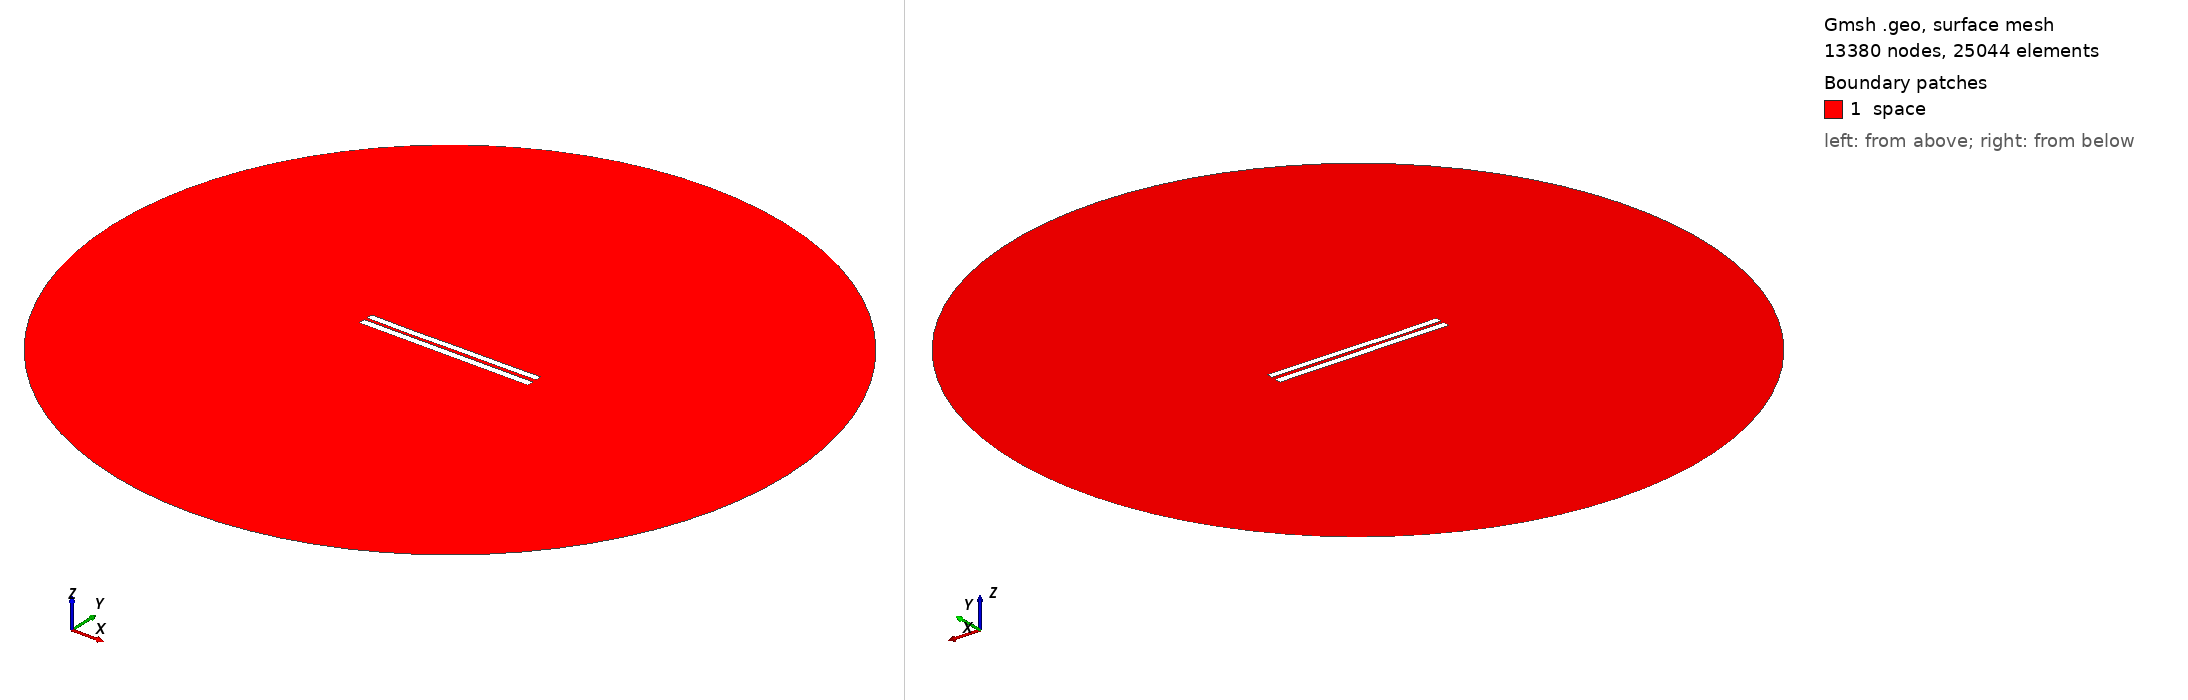

Gmsh geometry script, surface-meshed: 13380 nodes, 25044 surface elements. Boundary patches (legend numbers): 1 space. Left view from above one corner, right view from below the opposite corner. Legend entries are the model's physical surfaces. The drawing asked Gmsh for element sizes between 1% and 20% of the model's largest extent; the script's own settings can give other sizes.

=== 4282.geo (drawn) ===
//---------------------------------------
// Geometry kernel
//---------------------------------------

SetFactory("OpenCASCADE");



//---------------------------------------
// Parameters of the geometry
//---------------------------------------

// Overetch of the upper plate
overetch = 0.125;

// Distance between the plates
distance = 1.75;

// Discretization over the x axis (for the deformation)
nx = 50; 

// Length of the plate
L = 100 - overetch; 

// Number of modes
n = 4; 

// 1st mode coefficient
coeff(1) = 0.15;
beta(1) = 0.596864 * 3.1415926535 / L;

// 2nd mode coefficient
coeff(2) = -0.075;
beta(2) = 1.49418 * 3.1415926535 / L;

// 3rd mode coefficient
coeff(3) = -0.075;
beta(3) = 2.50025 * 3.1415926535 / L;

// 4th mode coefficient
coeff(4) = -0.075;
beta(4) = 3.49999 * 3.1415926535 / L;



//---------------------------------------
// Upper plate (deformed rectangle)
//---------------------------------------

// Coordiantes of the upper plate
xmin = -50;
xmax = 50 - overetch;

// Height of the upper plate
yheight = 4 - 2 * overetch;

// Indexes of the points
UpperID[] = {};
LowerID[] = {};
LeftID[] = {};
RightID[] = {};

// Point index
p = 1;

// Horizontal edges
For i In {1:nx}
    x = xmin + (i-1)*(xmax - xmin)/(nx-1);

    y_bottom = distance / 2 + overetch;
    For j In {1:n}
        C = (Cosh(beta(j)*L) + Cos(beta(j)*L)) / (Sinh(beta(j)*L) + Sin(beta(j)*L));
        y_bottom  = y_bottom + coeff(j) * (Cosh(beta(j)*(x+50)) - Cos(beta(j)*(x+50)) - C * (Sinh(beta(j)*(x+50)) - Sin(beta(j)*(x+50))));
    EndFor

    y_top = y_bottom + yheight;

    Point(p) = {x, y_top, 0, 1.0};
    UpperID[i] = p;
    p = p + 1;

    Point(p) = {x, y_bottom, 0, 1.0};
    LowerID[i] = p;
    p = p + 1;
EndFor

// Create point lists
UpperPts[] = {}; LowerPts[] = {};
For i In {1:nx}
  UpperPts[] += {UpperID[i]};
  LowerPts[] += {LowerID[i]};
EndFor

// Build splines
Spline(1) = {UpperPts[]};
Spline(2) = {LowerPts[]};
Line(3) = {LowerPts[nx-1], UpperPts[nx-1]};
Line(4) = {LowerPts[0], UpperPts[0]};

// Build the plane surface
Curve Loop(1) = {2, 3, -1, -4};
Plane Surface(1) = {1};



//---------------------------------------
// Lower plate (rectangle)
//---------------------------------------

// Vertices
Point(1001) = {-50, -1, 0, 1.0};
Point(1002) = { 50, -1, 0, 1.0};
Point(1003) = { 50,  -5, 0, 1.0};
Point(1004) = {-50,  -5, 0, 1.0};

// Edges
Line(5) = {1001, 1002};
Line(6) = {1002, 1003};
Line(7) = {1003, 1004};
Line(8) = {1004, 1001};

// Plane surface
Line Loop(2) = {5, 6, 7, 8};
Plane Surface(2) = {2}; 



//---------------------------------------
// Outer (fictious) boundary
//---------------------------------------

// Points
Point(1005) = {0, 0, 0};       // Center
Point(1006) = {200, 0, 0};     // Start point
Point(1007) = {0, 200, 0};     // 90 degrees
Point(1008) = {-200, 0, 0};    // 180 degrees
Point(1009) = {0, -200, 0};    // 270 degrees

// Circle arcs (each needs start, center, end)
Circle(9) = {1006, 1005, 1007};
Circle(10) = {1007, 1005, 1008};
Circle(11) = {1008, 1005, 1009};
Circle(12) = {1009, 1005, 1006};

// Plane surface for the entire domain
Curve Loop(3) = {9, 10, 11, 12};
Surface(3) = {3};

// Subtract the plates from the whole domain to obtain the actual domain where we want to solve the equations
BooleanDifference{ Surface{3}; Delete; }{ Surface{1}; Surface{2}; Delete; }




//---------------------------------------
// Transfinite Lines/Curves
//---------------------------------------

// Set the number of points on the boundaries
r = 7;

// Plates
Transfinite Curve {1, 2} = 50*r Using Progression 1;
Transfinite Curve {3, 4} = 2*r Using Progression 1;
Transfinite Line {5, 7} = 50*r Using Progression 1;
Transfinite Line {6, 8} = 2*r Using Progression 1;

// Outer boundary
Transfinite Line {9, 10, 11, 12} = 20 Using Progression 1;



//---------------------------------------
// Physical groups
//---------------------------------------                

// Physical curves (boundaries)
Physical Line("force_segment", 10) = {2};
Physical Line("upper_plate", 11) = {1, 3, 4};
Physical Line("lower_plate", 12) = {5, 6, 7, 8};
Physical Line("boundary", 20) = {9, 10, 11, 12};

// Physical Surfaces
Physical Surface("space", 30) = {3};



//---------------------------------------
// 6. Generate the Mesh
//---------------------------------------

// 2D mesh generation
Mesh 2;
